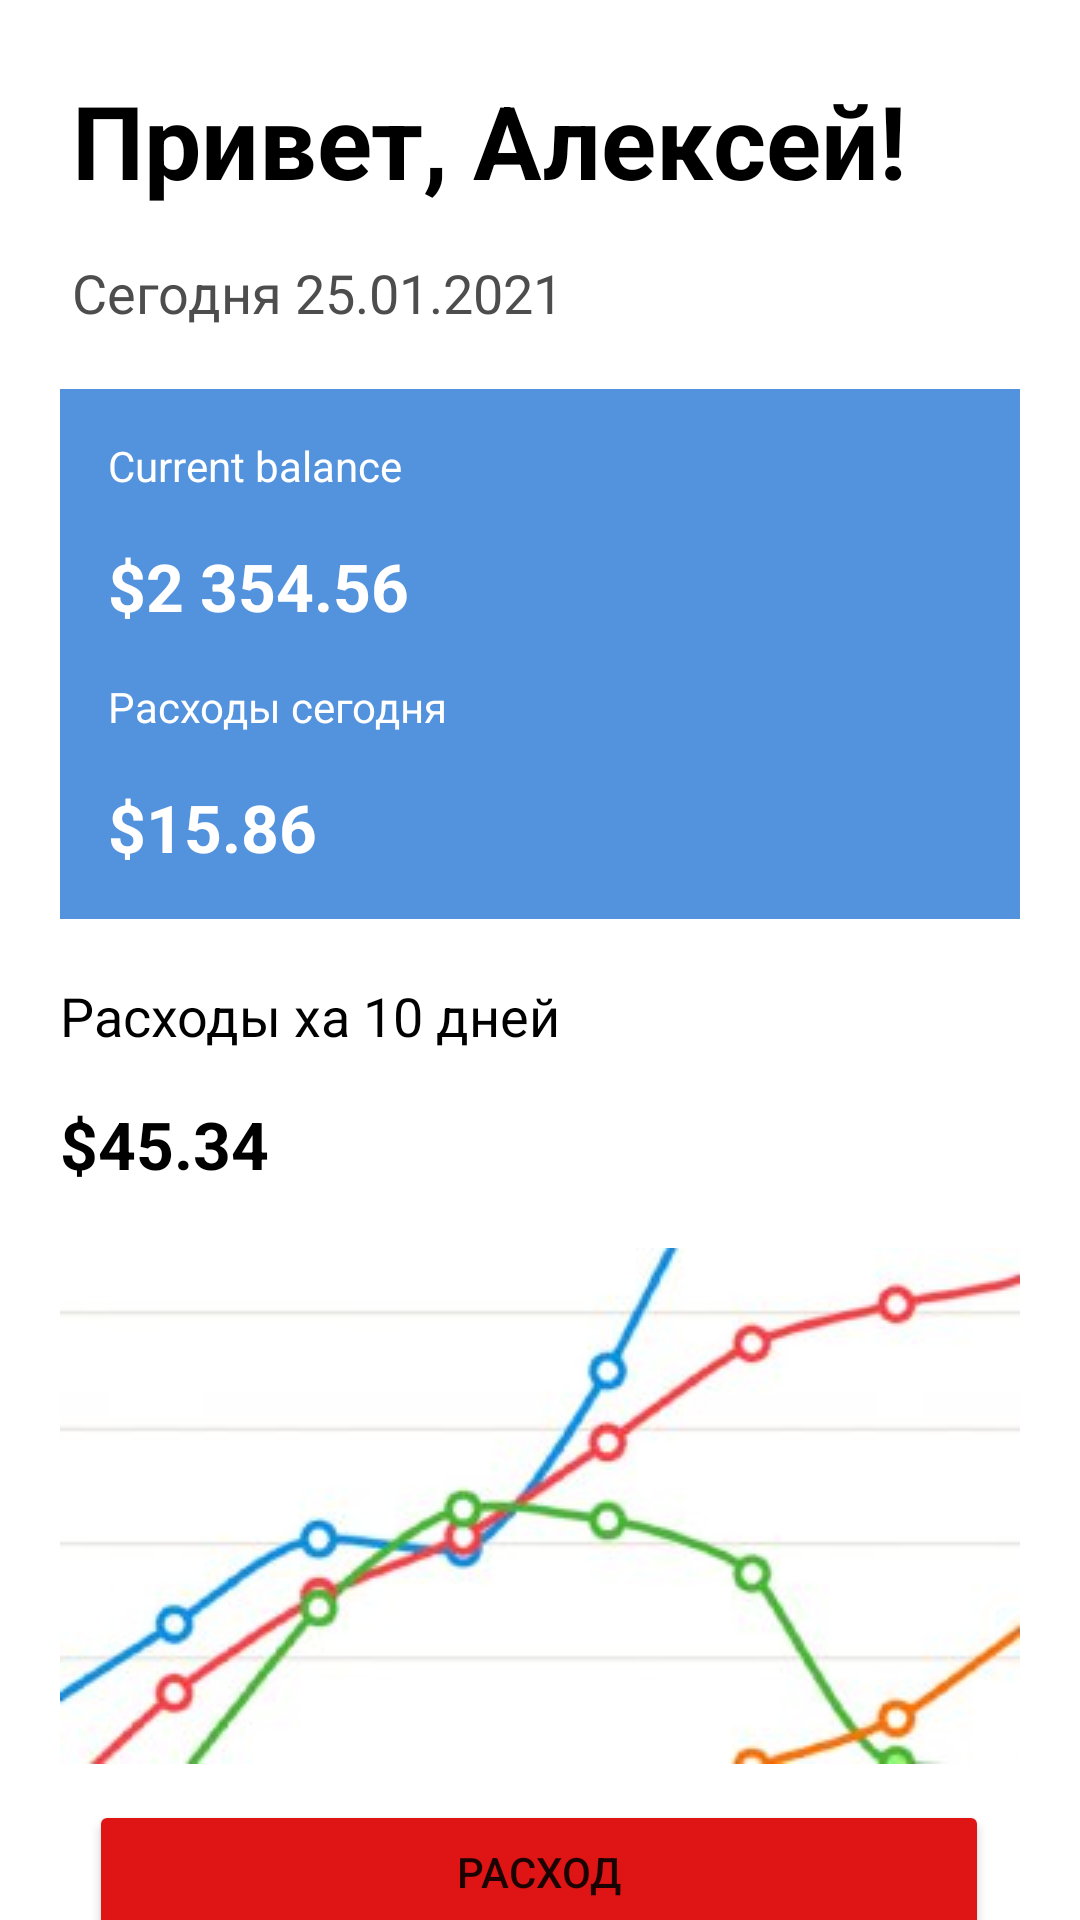

This screen was rendered from an Android layout file. Write that file and the resources it references.
<!-- AndroidManifest.xml: application theme Theme.CollabOne -->
<!-- res/layout/activity_main.xml -->
<?xml version="1.0" encoding="utf-8"?>
<androidx.constraintlayout.widget.ConstraintLayout xmlns:android="http://schemas.android.com/apk/res/android"
    xmlns:app="http://schemas.android.com/apk/res-auto"
    xmlns:tools="http://schemas.android.com/tools"
    android:layout_width="match_parent"
    android:layout_height="match_parent"
    android:background="@color/white"
    tools:context=".MainActivity">


    <LinearLayout
        android:id="@+id/day"
        android:layout_width="match_parent"
        android:layout_height="wrap_content"
        android:padding="16dp"
        android:layout_margin="20dp"

        android:background="#5392DC"
        android:orientation="vertical"
        app:layout_constraintEnd_toEndOf="parent"
        app:layout_constraintStart_toStartOf="parent"
        app:layout_constraintTop_toBottomOf="@+id/data">

        <TextView
            android:id="@+id/currentBalanc"
            android:layout_width="wrap_content"
            android:layout_height="wrap_content"

            android:text="Current balance"
            android:textColor="@color/white"
            android:textSize="14sp"
            android:textStyle="normal" />

        <TextView
            android:id="@+id/balance"
            android:layout_width="wrap_content"
            android:layout_height="wrap_content"
            android:layout_marginTop="16dp"
            android:text="$2 354.56"
            android:textColor="@color/white"
            android:textSize="22sp"
            android:textStyle="bold" />

        <TextView
            android:id="@+id/expenses"
            android:layout_width="wrap_content"
            android:layout_height="wrap_content"
            android:layout_marginTop="16dp"

            android:text="Расходы сегодня"
            android:textColor="@color/white"
            android:textSize="14sp"
            android:textStyle="normal" />

        <TextView
            android:layout_width="wrap_content"
            android:layout_height="wrap_content"
            android:layout_marginTop="16dp"

            android:text="$15.86"
            android:textColor="@color/white"
            android:textSize="22sp"
            android:textStyle="bold" />

    </LinearLayout>

    <TextView
        android:id="@+id/privet"
        android:layout_width="wrap_content"
        android:layout_height="wrap_content"
        android:text="Привет, Алексей!"
        android:textColor="#000000"
        android:textSize="34sp"
        android:textStyle="bold"
        app:layout_constraintTop_toTopOf="parent"
        app:layout_constraintStart_toStartOf="parent"
        android:layout_marginStart="24dp"
        android:layout_marginTop="24dp"
        />

    <TextView
        android:id="@+id/data"
        android:layout_width="wrap_content"
        android:layout_height="wrap_content"
        android:layout_marginTop="16dp"
        android:text="Сегодня 25.01.2021"
        android:textColor="#4D4D4D"
        android:textSize="18sp"
        app:layout_constraintStart_toStartOf="@+id/privet"
        app:layout_constraintTop_toBottomOf="@+id/privet" />

    <TextView
        android:id="@+id/expensesData"
        android:layout_width="wrap_content"
        android:layout_height="wrap_content"
        android:text="Расходы ха 10 дней"
        android:textColor="@color/black"
        android:textStyle="normal"
        android:textSize="18sp"
        app:layout_constraintTop_toBottomOf="@+id/day"
        android:layout_marginTop="20dp"
        app:layout_constraintStart_toStartOf="parent"
        android:layout_marginStart="20dp" />

    <TextView
        android:id="@+id/sum"
        android:layout_width="wrap_content"
        android:layout_height="wrap_content"
        android:layout_marginTop="16dp"
        android:text="$45.34"
        android:textColor="@color/black"
        android:textSize="22sp"
        android:textStyle="bold"
        app:layout_constraintStart_toStartOf="@+id/expensesData"
        app:layout_constraintTop_toBottomOf="@+id/expensesData" />


    <ImageView
        android:id="@+id/imaje"
        android:layout_width="match_parent"
        android:layout_height="wrap_content"
        android:adjustViewBounds="true"
        android:layout_margin="20dp"
        android:layout_marginTop="20dp"
        android:src="@drawable/schedule"
        app:layout_constraintEnd_toEndOf="parent"
        app:layout_constraintStart_toStartOf="parent"
        app:layout_constraintTop_toBottomOf="@+id/sum" />

    <Button
        android:id="@+id/expenses1"
        android:layout_width="300dp"
        android:layout_height="wrap_content"
        android:layout_marginTop="12dp"
        android:backgroundTint="@color/red"
        android:text="Расход"
        app:layout_constraintEnd_toEndOf="parent"
        app:layout_constraintHorizontal_bias="0.495"
        app:layout_constraintStart_toStartOf="parent"
        app:layout_constraintTop_toBottomOf="@+id/imaje" />

    <Button
        android:id="@+id/expenses2"
        android:layout_width="300dp"
        android:layout_height="wrap_content"
        android:backgroundTint="@color/green"
        android:text="Доход"
        app:layout_constraintEnd_toEndOf="parent"
        app:layout_constraintHorizontal_bias="0.495"
        app:layout_constraintStart_toStartOf="parent"
        app:layout_constraintTop_toBottomOf="@+id/expenses1" />


</androidx.constraintlayout.widget.ConstraintLayout>
<!-- resources referenced by this layout -->
<resources>
  <color name="black">#FF000000</color>
  <color name="green">#53D07E</color>
  <color name="red">#DF1414</color>
  <color name="white">#FFFFFFFF</color>
  <!-- drawable schedule: jpeg bitmap (drawable-v24, 9550 bytes) -->
  <style name="Theme.CollabOne" parent="Theme.MaterialComponents.DayNight.DarkActionBar">
          
          <item name="colorPrimary">@color/yellow</item>
  
          <item name="colorPrimaryVariant">@color/purple_700</item>
          <item name="colorOnPrimary">@color/white</item>
          
          <item name="colorSecondary">@color/teal_200</item>
          <item name="colorSecondaryVariant">@color/teal_700</item>
          <item name="colorOnSecondary">@color/black</item>
  
          
          <item name="android:statusBarColor" tools:targetApi="l">?attr/colorPrimaryVariant</item>
  
          
      </style>
  <color name="yellow">#E6AE15</color>
  <color name="purple_700">#FF3700B3</color>
  <color name="teal_200">#FF03DAC5</color>
  <color name="teal_700">#FF018786</color>
</resources>
